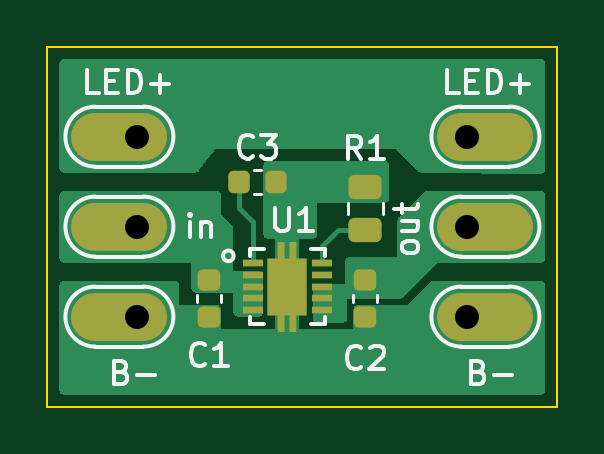
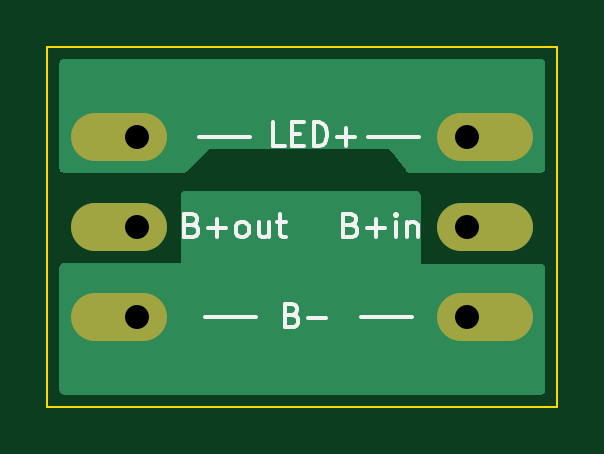
Circuit board: 8 layer files. Board 21.6 x 15.2 mm.
- bottom_copper: tcke805-B_Cu.gbl (4152 bytes)
- bottom_mask: tcke805-B_Mask.gbs (740 bytes)
- bottom_silk: tcke805-B_Silkscreen.gbo (4250 bytes)
- outline: tcke805-Edge_Cuts.gm1 (676 bytes)
- top_copper: tcke805-F_Cu.gtl (13653 bytes)
- top_mask: tcke805-F_Mask.gts (3219 bytes)
- top_silk: tcke805-F_Silkscreen.gto (9587 bytes)
- drill: tcke805.drl (399 bytes)

=== bottom_copper: tcke805-B_Cu.gbl ===
%TF.GenerationSoftware,KiCad,Pcbnew,6.0.6*%
%TF.CreationDate,2022-06-29T17:15:03-04:00*%
%TF.ProjectId,tcke805,74636b65-3830-4352-9e6b-696361645f70,rev?*%
%TF.SameCoordinates,Original*%
%TF.FileFunction,Copper,L2,Bot*%
%TF.FilePolarity,Positive*%
%FSLAX46Y46*%
G04 Gerber Fmt 4.6, Leading zero omitted, Abs format (unit mm)*
G04 Created by KiCad (PCBNEW 6.0.6) date 2022-06-29 17:15:03*
%MOMM*%
%LPD*%
G01*
G04 APERTURE LIST*
%TA.AperFunction,ComponentPad*%
%ADD10O,4.064000X2.032000*%
%TD*%
G04 APERTURE END LIST*
D10*
%TO.P,J3,1,Pin_1*%
%TO.N,GND*%
X102108000Y-73660000D03*
%TD*%
%TO.P,J1,1,Pin_1*%
%TO.N,+5VA*%
X102108000Y-69850000D03*
%TD*%
%TO.P,J5,1,Pin_1*%
%TO.N,/LED+*%
X102108000Y-66040000D03*
%TD*%
%TO.P,J4,1,Pin_1*%
%TO.N,GND*%
X117602000Y-73660000D03*
%TD*%
%TO.P,J2,1,Pin_1*%
%TO.N,+5VP*%
X117602000Y-69850000D03*
%TD*%
%TO.P,J6,1,Pin_1*%
%TO.N,/LED+*%
X117602000Y-66040000D03*
%TD*%
%TA.AperFunction,Conductor*%
%TO.N,/LED+*%
G36*
X119950970Y-62740421D02*
G01*
X119991983Y-62748579D01*
X120037403Y-62767394D01*
X120061646Y-62783593D01*
X120096407Y-62818354D01*
X120112606Y-62842597D01*
X120131421Y-62888017D01*
X120139579Y-62929028D01*
X120142000Y-62953611D01*
X120142000Y-67348389D01*
X120139579Y-67372972D01*
X120131421Y-67413983D01*
X120112606Y-67459403D01*
X120096407Y-67483646D01*
X120061646Y-67518407D01*
X120037403Y-67534606D01*
X119991983Y-67553421D01*
X119950970Y-67561579D01*
X119926389Y-67564000D01*
X114904579Y-67564000D01*
X114879998Y-67561579D01*
X114838985Y-67553421D01*
X114793570Y-67534609D01*
X114758796Y-67511374D01*
X114739709Y-67495709D01*
X113792000Y-66548000D01*
X106172000Y-66548000D01*
X106106700Y-66636274D01*
X105490127Y-67469766D01*
X105470044Y-67491167D01*
X105432364Y-67522932D01*
X105380302Y-67549178D01*
X105332352Y-67560581D01*
X105303201Y-67564000D01*
X99783611Y-67564000D01*
X99759030Y-67561579D01*
X99718017Y-67553421D01*
X99672597Y-67534606D01*
X99648354Y-67518407D01*
X99613593Y-67483646D01*
X99597394Y-67459403D01*
X99578579Y-67413983D01*
X99570421Y-67372972D01*
X99568000Y-67348389D01*
X99568000Y-62953611D01*
X99570421Y-62929028D01*
X99578579Y-62888017D01*
X99597394Y-62842597D01*
X99613593Y-62818354D01*
X99648354Y-62783593D01*
X99672597Y-62767394D01*
X99718017Y-62748579D01*
X99759030Y-62740421D01*
X99783611Y-62738000D01*
X119926389Y-62738000D01*
X119950970Y-62740421D01*
G37*
%TD.AperFunction*%
%TD*%
%TA.AperFunction,Conductor*%
%TO.N,GND*%
G36*
X114817717Y-68327933D02*
G01*
X114866135Y-68337564D01*
X114902400Y-68352586D01*
X114935046Y-68374400D01*
X114962800Y-68402154D01*
X114984614Y-68434800D01*
X114999636Y-68471065D01*
X115009267Y-68519483D01*
X115011200Y-68539109D01*
X115011200Y-71374000D01*
X116463494Y-71374000D01*
X116468058Y-71374104D01*
X116476778Y-71374500D01*
X118679646Y-71374500D01*
X118681835Y-71374324D01*
X118689902Y-71374000D01*
X119928891Y-71374000D01*
X119948517Y-71375933D01*
X119996935Y-71385564D01*
X120033200Y-71400586D01*
X120065846Y-71422400D01*
X120093600Y-71450154D01*
X120115414Y-71482800D01*
X120130436Y-71519065D01*
X120139567Y-71564969D01*
X120141500Y-71584595D01*
X120141500Y-76751405D01*
X120139567Y-76771031D01*
X120130436Y-76816935D01*
X120115414Y-76853200D01*
X120093600Y-76885846D01*
X120065846Y-76913600D01*
X120033200Y-76935414D01*
X119996935Y-76950436D01*
X119951031Y-76959567D01*
X119931405Y-76961500D01*
X99778595Y-76961500D01*
X99758969Y-76959567D01*
X99713065Y-76950436D01*
X99676800Y-76935414D01*
X99644154Y-76913600D01*
X99616400Y-76885846D01*
X99594586Y-76853200D01*
X99579564Y-76816935D01*
X99570433Y-76771031D01*
X99568500Y-76751405D01*
X99568500Y-71635395D01*
X99570433Y-71615769D01*
X99579564Y-71569865D01*
X99594586Y-71533600D01*
X99616400Y-71500954D01*
X99644154Y-71473200D01*
X99676800Y-71451386D01*
X99713065Y-71436364D01*
X99761483Y-71426733D01*
X99781109Y-71424800D01*
X104851200Y-71424800D01*
X104851200Y-68539109D01*
X104853133Y-68519483D01*
X104862764Y-68471065D01*
X104877786Y-68434800D01*
X104899600Y-68402154D01*
X104927354Y-68374400D01*
X104960000Y-68352586D01*
X104996265Y-68337564D01*
X105044683Y-68327933D01*
X105064309Y-68326000D01*
X114798091Y-68326000D01*
X114817717Y-68327933D01*
G37*
%TD.AperFunction*%
%TD*%
M02*

=== bottom_mask: tcke805-B_Mask.gbs ===
%TF.GenerationSoftware,KiCad,Pcbnew,6.0.6*%
%TF.CreationDate,2022-06-29T17:15:03-04:00*%
%TF.ProjectId,tcke805,74636b65-3830-4352-9e6b-696361645f70,rev?*%
%TF.SameCoordinates,Original*%
%TF.FileFunction,Soldermask,Bot*%
%TF.FilePolarity,Negative*%
%FSLAX46Y46*%
G04 Gerber Fmt 4.6, Leading zero omitted, Abs format (unit mm)*
G04 Created by KiCad (PCBNEW 6.0.6) date 2022-06-29 17:15:03*
%MOMM*%
%LPD*%
G01*
G04 APERTURE LIST*
%ADD10O,4.064000X2.032000*%
G04 APERTURE END LIST*
D10*
%TO.C,J3*%
X102108000Y-73660000D03*
%TD*%
%TO.C,J1*%
X102108000Y-69850000D03*
%TD*%
%TO.C,J5*%
X102108000Y-66040000D03*
%TD*%
%TO.C,J4*%
X117602000Y-73660000D03*
%TD*%
%TO.C,J2*%
X117602000Y-69850000D03*
%TD*%
%TO.C,J6*%
X117602000Y-66040000D03*
%TD*%
M02*

=== bottom_silk: tcke805-B_Silkscreen.gbo ===
%TF.GenerationSoftware,KiCad,Pcbnew,6.0.6*%
%TF.CreationDate,2022-06-29T17:15:03-04:00*%
%TF.ProjectId,tcke805,74636b65-3830-4352-9e6b-696361645f70,rev?*%
%TF.SameCoordinates,Original*%
%TF.FileFunction,Legend,Bot*%
%TF.FilePolarity,Positive*%
%FSLAX46Y46*%
G04 Gerber Fmt 4.6, Leading zero omitted, Abs format (unit mm)*
G04 Created by KiCad (PCBNEW 6.0.6) date 2022-06-29 17:15:03*
%MOMM*%
%LPD*%
G01*
G04 APERTURE LIST*
%ADD10C,0.150000*%
G04 APERTURE END LIST*
D10*
X114514095Y-69778571D02*
X114371238Y-69826190D01*
X114323619Y-69873809D01*
X114276000Y-69969047D01*
X114276000Y-70111904D01*
X114323619Y-70207142D01*
X114371238Y-70254761D01*
X114466476Y-70302380D01*
X114847428Y-70302380D01*
X114847428Y-69302380D01*
X114514095Y-69302380D01*
X114418857Y-69350000D01*
X114371238Y-69397619D01*
X114323619Y-69492857D01*
X114323619Y-69588095D01*
X114371238Y-69683333D01*
X114418857Y-69730952D01*
X114514095Y-69778571D01*
X114847428Y-69778571D01*
X113847428Y-69921428D02*
X113085523Y-69921428D01*
X113466476Y-70302380D02*
X113466476Y-69540476D01*
X112466476Y-70302380D02*
X112561714Y-70254761D01*
X112609333Y-70207142D01*
X112656952Y-70111904D01*
X112656952Y-69826190D01*
X112609333Y-69730952D01*
X112561714Y-69683333D01*
X112466476Y-69635714D01*
X112323619Y-69635714D01*
X112228380Y-69683333D01*
X112180761Y-69730952D01*
X112133142Y-69826190D01*
X112133142Y-70111904D01*
X112180761Y-70207142D01*
X112228380Y-70254761D01*
X112323619Y-70302380D01*
X112466476Y-70302380D01*
X111276000Y-69635714D02*
X111276000Y-70302380D01*
X111704571Y-69635714D02*
X111704571Y-70159523D01*
X111656952Y-70254761D01*
X111561714Y-70302380D01*
X111418857Y-70302380D01*
X111323619Y-70254761D01*
X111276000Y-70207142D01*
X110942666Y-69635714D02*
X110561714Y-69635714D01*
X110799809Y-69302380D02*
X110799809Y-70159523D01*
X110752190Y-70254761D01*
X110656952Y-70302380D01*
X110561714Y-70302380D01*
X107791095Y-69778571D02*
X107648238Y-69826190D01*
X107600619Y-69873809D01*
X107553000Y-69969047D01*
X107553000Y-70111904D01*
X107600619Y-70207142D01*
X107648238Y-70254761D01*
X107743476Y-70302380D01*
X108124428Y-70302380D01*
X108124428Y-69302380D01*
X107791095Y-69302380D01*
X107695857Y-69350000D01*
X107648238Y-69397619D01*
X107600619Y-69492857D01*
X107600619Y-69588095D01*
X107648238Y-69683333D01*
X107695857Y-69730952D01*
X107791095Y-69778571D01*
X108124428Y-69778571D01*
X107124428Y-69921428D02*
X106362523Y-69921428D01*
X106743476Y-70302380D02*
X106743476Y-69540476D01*
X105886333Y-70302380D02*
X105886333Y-69635714D01*
X105886333Y-69302380D02*
X105933952Y-69350000D01*
X105886333Y-69397619D01*
X105838714Y-69350000D01*
X105886333Y-69302380D01*
X105886333Y-69397619D01*
X105410142Y-69635714D02*
X105410142Y-70302380D01*
X105410142Y-69730952D02*
X105362523Y-69683333D01*
X105267285Y-69635714D01*
X105124428Y-69635714D01*
X105029190Y-69683333D01*
X104981571Y-69778571D01*
X104981571Y-70302380D01*
X112077500Y-66040000D02*
X114236500Y-66040000D01*
X105219500Y-73660000D02*
X107378500Y-73660000D01*
X111823500Y-73660000D02*
X113982500Y-73660000D01*
X110275619Y-73588571D02*
X110132761Y-73636190D01*
X110085142Y-73683809D01*
X110037523Y-73779047D01*
X110037523Y-73921904D01*
X110085142Y-74017142D01*
X110132761Y-74064761D01*
X110228000Y-74112380D01*
X110608952Y-74112380D01*
X110608952Y-73112380D01*
X110275619Y-73112380D01*
X110180380Y-73160000D01*
X110132761Y-73207619D01*
X110085142Y-73302857D01*
X110085142Y-73398095D01*
X110132761Y-73493333D01*
X110180380Y-73540952D01*
X110275619Y-73588571D01*
X110608952Y-73588571D01*
X109608952Y-73731428D02*
X108847047Y-73731428D01*
X104902000Y-66040000D02*
X107061000Y-66040000D01*
X110608904Y-66441580D02*
X111085095Y-66441580D01*
X111085095Y-65441580D01*
X110275571Y-65917771D02*
X109942238Y-65917771D01*
X109799380Y-66441580D02*
X110275571Y-66441580D01*
X110275571Y-65441580D01*
X109799380Y-65441580D01*
X109370809Y-66441580D02*
X109370809Y-65441580D01*
X109132714Y-65441580D01*
X108989857Y-65489200D01*
X108894619Y-65584438D01*
X108847000Y-65679676D01*
X108799380Y-65870152D01*
X108799380Y-66013009D01*
X108847000Y-66203485D01*
X108894619Y-66298723D01*
X108989857Y-66393961D01*
X109132714Y-66441580D01*
X109370809Y-66441580D01*
X108370809Y-66060628D02*
X107608904Y-66060628D01*
X107989857Y-66441580D02*
X107989857Y-65679676D01*
M02*

=== outline: tcke805-Edge_Cuts.gm1 ===
%TF.GenerationSoftware,KiCad,Pcbnew,6.0.6*%
%TF.CreationDate,2022-06-29T17:15:04-04:00*%
%TF.ProjectId,tcke805,74636b65-3830-4352-9e6b-696361645f70,rev?*%
%TF.SameCoordinates,Original*%
%TF.FileFunction,Profile,NP*%
%FSLAX46Y46*%
G04 Gerber Fmt 4.6, Leading zero omitted, Abs format (unit mm)*
G04 Created by KiCad (PCBNEW 6.0.6) date 2022-06-29 17:15:04*
%MOMM*%
%LPD*%
G01*
G04 APERTURE LIST*
%TA.AperFunction,Profile*%
%ADD10C,0.100000*%
%TD*%
G04 APERTURE END LIST*
D10*
X99060000Y-62230000D02*
X120650000Y-62230000D01*
X120650000Y-77470000D02*
X99060000Y-77470000D01*
X120650000Y-62230000D02*
X120650000Y-77470000D01*
X99060000Y-77470000D02*
X99060000Y-62230000D01*
M02*

=== top_copper: tcke805-F_Cu.gtl (13653 bytes, source omitted) ===
=== top_mask: tcke805-F_Mask.gts (3219 bytes, source withheld) ===
=== top_silk: tcke805-F_Silkscreen.gto (9587 bytes, source omitted) ===
=== drill: tcke805.drl ===
M48
; DRILL file {KiCad 6.0.6} date Wed 29 Jun 2022 05:15:15 PM EDT
; FORMAT={-:-/ absolute / inch / decimal}
; #@! TF.CreationDate,2022-06-29T17:15:15-04:00
; #@! TF.GenerationSoftware,Kicad,Pcbnew,6.0.6
; #@! TF.FileFunction,MixedPlating,1,2
FMAT,2
INCH
; #@! TA.AperFunction,Plated,PTH,ComponentDrill
T1C0.0400
%
G90
G05
T1
X4.05Y-2.6
X4.05Y-2.75
X4.05Y-2.9
X4.6Y-2.6
X4.6Y-2.75
X4.6Y-2.9
T0
M30

